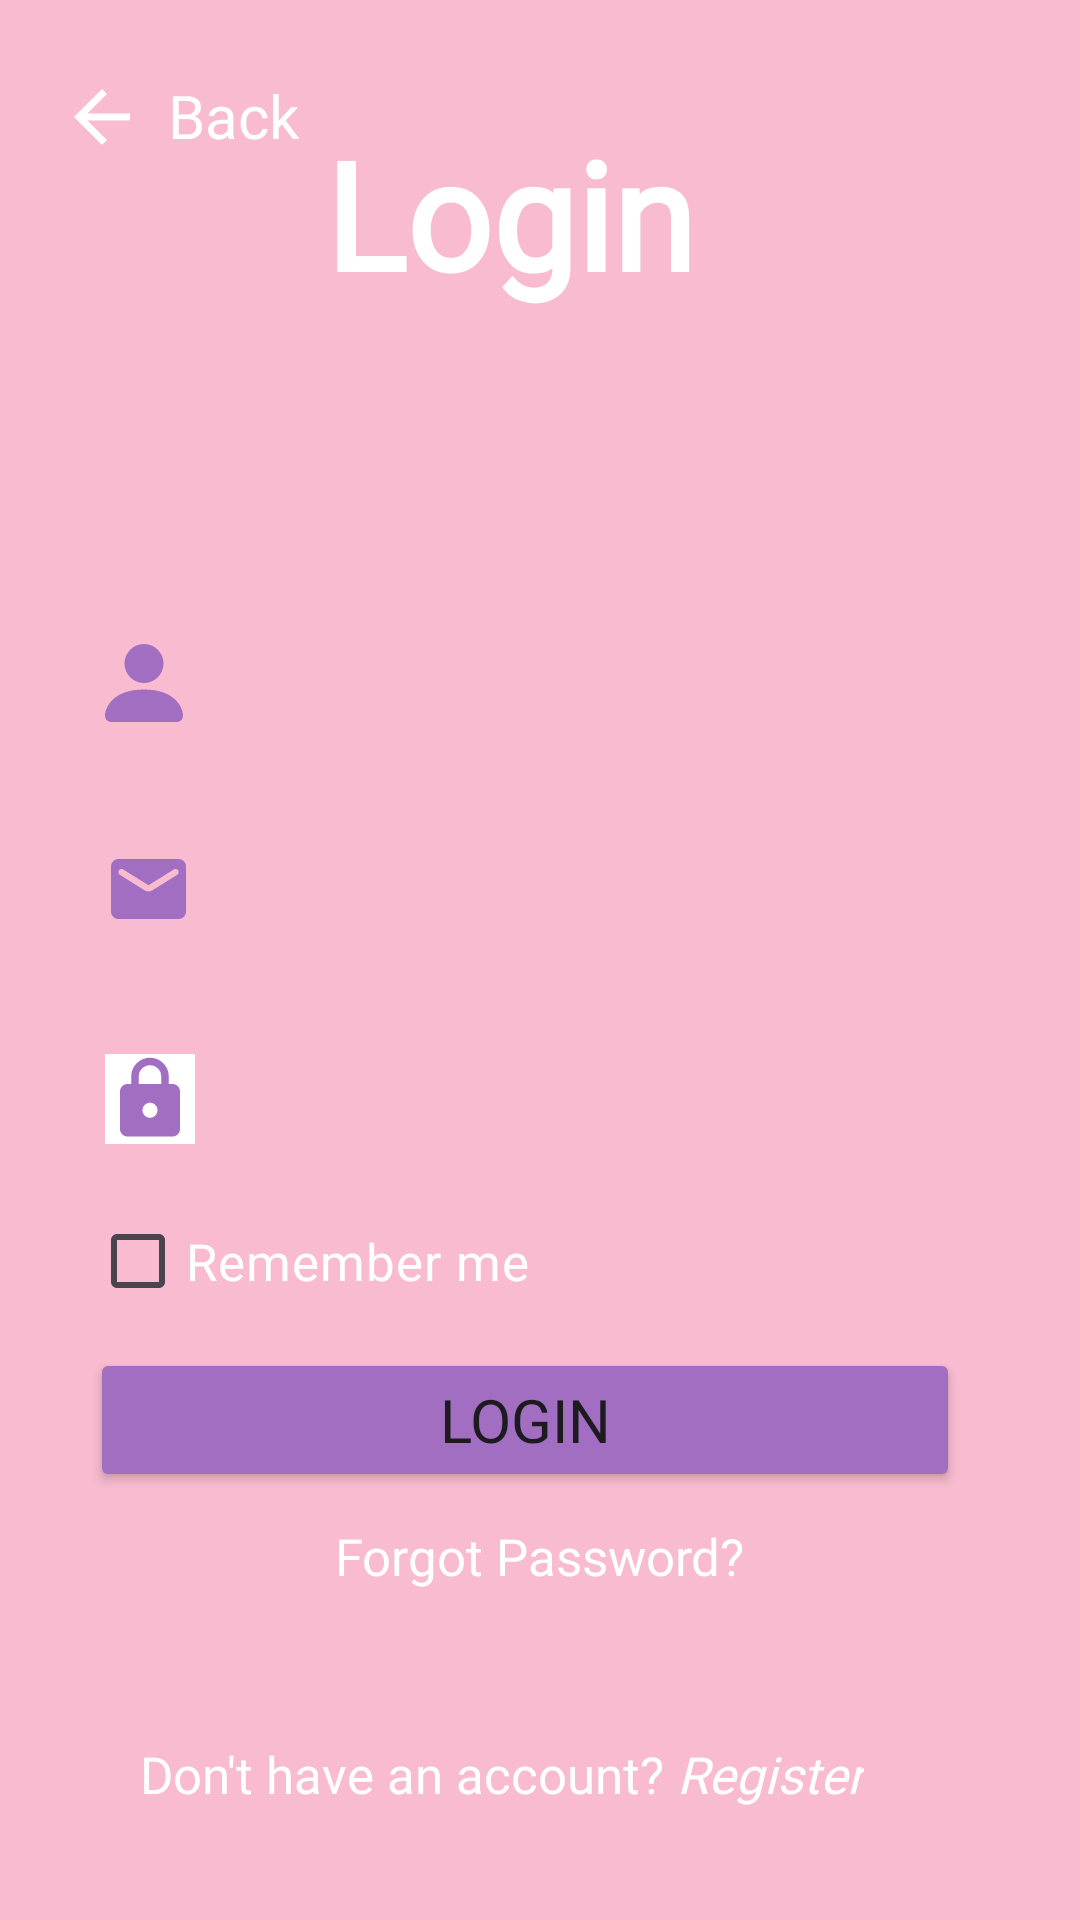

Reconstruct the res/layout file that produces this screen, plus the resources it refers to.
<!-- AndroidManifest.xml: application theme Theme.Aura -->
<!-- res/layout/fragment_login.xml -->
<?xml version="1.0" encoding="utf-8"?>
<androidx.constraintlayout.widget.ConstraintLayout xmlns:android="http://schemas.android.com/apk/res/android"
    xmlns:app="http://schemas.android.com/apk/res-auto"
    xmlns:tools="http://schemas.android.com/tools"
    android:layout_width="match_parent"
    android:layout_height="match_parent"
    android:background="@color/pink"
    android:orientation="vertical"
    tools:context=".LoginAndSignUp.LoginFragment">

    <include
        android:id="@+id/backButton"
        layout="@layout/back_arrow_button"
        android:layout_width="wrap_content"
        android:layout_height="wrap_content"
        android:fontFamily="@font/poppins"
        app:layout_constraintStart_toStartOf="parent"
        app:layout_constraintTop_toTopOf="parent"
        android:layout_marginStart="20dp"
        android:layout_marginTop="25dp"
        android:layout_gravity="top"/>

    <LinearLayout
        android:layout_width="match_parent"
        android:layout_height="wrap_content"
        android:orientation="vertical"
        app:layout_constraintStart_toStartOf="parent"
        app:layout_constraintEnd_toEndOf="parent"
        app:layout_constraintTop_toTopOf="parent"
        app:layout_constraintBottom_toBottomOf="parent">

        <TextView
            android:id="@+id/TVLogin"
            style="@style/LoginSignUpTitleTextStyle"
            android:layout_width="wrap_content"
            android:layout_height="wrap_content"
            android:layout_gravity="center_horizontal"
            android:text="Login"
            android:fontFamily="@font/ribeye"
            android:layout_marginBottom="60dp"
            android:layout_marginEnd="10dp"/>

        <EditText
            android:id="@+id/ETUsername"
            android:layout_width="match_parent"
            android:layout_height="wrap_content"
            android:background="@drawable/rounded_edit_text"
            android:hint="username"
            android:fontFamily="@font/mulish_bold"
            style="@style/LoginSignUpEditTextStyle"
            android:drawableStart="@drawable/person_icon"
            android:drawablePadding="10dp"
            android:padding="10dp"
            android:layout_marginTop="40dp"
            android:layout_marginStart="30dp"
            android:layout_marginEnd="40dp"
            android:layout_gravity="center_horizontal"/>

        <EditText
            android:id="@+id/ETEmail"
            android:layout_width="match_parent"
            android:layout_height="wrap_content"
            android:background="@drawable/rounded_edit_text"
            android:fontFamily="@font/mulish_bold"
            android:hint="email"
            style="@style/LoginSignUpEditTextStyle"
            android:drawableStart="@drawable/email_icon"
            android:drawablePadding="10dp"
            android:padding="10dp"
            android:layout_marginTop="20dp"
            android:layout_marginStart="30dp"
            android:layout_marginEnd="40dp"
            android:layout_gravity="center_horizontal"/>

        <EditText
            android:id="@+id/ETPassword"
            android:layout_width="match_parent"
            android:layout_height="wrap_content"
            android:background="@drawable/rounded_edit_text"
            android:hint="password"
            android:fontFamily="@font/mulish_bold"
            android:inputType="textPassword"
            android:lines="1"
            style="@style/LoginSignUpEditTextStyle"
            android:drawableStart="@drawable/lock_icon"
            android:drawablePadding="10dp"
            android:padding="10dp"
            android:layout_marginTop="20dp"
            android:layout_marginStart="30dp"
            android:layout_marginEnd="40dp"
            android:layout_gravity="center_horizontal"/>

        <CheckBox
            android:id="@+id/CBRememberMe"
            android:layout_width="wrap_content"
            android:layout_height="wrap_content"
            android:text="Remember me"
            android:fontFamily="@font/mulish"
            style="@style/LoginSignUpSubTextStyle"
            android:buttonTint="@color/white"
            android:layout_gravity="start"
            android:layout_marginStart="30dp"
            android:layout_marginTop="5dp" />

        <Button
            android:id="@+id/BTNLogin"
            android:layout_width="match_parent"
            android:layout_height="wrap_content"
            android:text="Login"
            android:fontFamily="@font/mulish_bold"
            style="@style/LoginSignUpEditTextStyle"
            android:padding="10dp"
            android:layout_marginTop="5dp"
            android:layout_marginStart="30dp"
            android:layout_marginEnd="40dp"
            android:backgroundTint="@color/purple"/>

        <TextView
            android:id="@+id/ForgotPassword"
            android:layout_width="wrap_content"
            android:layout_height="match_parent"
            android:text="Forgot Password?"
            android:fontFamily="@font/mulish"
            android:clickable="true"
            android:focusable="true"
            style="@style/LoginSignUpSubTextStyle"
            android:layout_gravity="center_horizontal"
            android:layout_marginTop="10dp"/>

        <LinearLayout
            android:layout_width="match_parent"
            android:layout_height="wrap_content"
            android:orientation="horizontal"
            android:gravity="center_horizontal"
            android:layout_marginTop="50dp">

            <TextView
                android:id="@+id/TVNoAccount"
                android:layout_width="wrap_content"
                android:layout_height="wrap_content"
                android:text="Don't have an account? "
                android:fontFamily="@font/mulish"
                style="@style/LoginSignUpSubTextStyle"/>

            <TextView
                android:id="@+id/signUpRedirectText"
                style="@style/LoginSignUpSubTextStyle"
                android:layout_width="wrap_content"
                android:layout_height="wrap_content"
                android:layout_marginEnd="25dp"
                android:clickable="true"
                android:focusable="true"
                android:text="Register"
                android:fontFamily="@font/mulish"
                android:textStyle="italic"/>
        </LinearLayout>

    </LinearLayout>




</androidx.constraintlayout.widget.ConstraintLayout>
<!-- res/layout/back_arrow_button.xml (included above) -->
<?xml version="1.0" encoding="utf-8"?>
<LinearLayout xmlns:android="http://schemas.android.com/apk/res/android"
    xmlns:app="http://schemas.android.com/apk/res-auto"
    android:orientation="horizontal"
    android:layout_width="wrap_content"
    android:layout_height="wrap_content"
    android:clickable="true"
    android:focusable="true">

    <ImageView
        android:id="@+id/backIcon"
        android:layout_width="28dp"
        android:layout_height="28dp"
        app:tint="@color/white"
        android:src="@drawable/baseline_arrow_back_24"
        android:layout_marginEnd="8dp" />

    <TextView
        android:id="@+id/backText"
        android:layout_width="wrap_content"
        android:layout_height="wrap_content"
        android:text="Back"
        android:fontFamily="@font/poppins"
        android:textSize="20sp"
        android:textColor="@color/white" />

</LinearLayout>
<!-- resources referenced by this layout -->
<resources>
  <color name="pink">#F8BBD0</color>
  <color name="purple">#A26EC2</color>
  <color name="white">#FFFFFFFF</color>
  <!-- drawable baseline_arrow_back_24 (drawable) -->
  <vector xmlns:android="http://schemas.android.com/apk/res/android"
      android:autoMirrored="true"
      android:height="40dp"
      android:tint="#FFFFFF"
      android:viewportHeight="24"
      android:viewportWidth="24"
      android:width="40dp">
  
      <path android:fillColor="@android:color/white" android:pathData="M20,11H7.83l5.59,-5.59L12,4l-8,8 8,8 1.41,-1.41L7.83,13H20v-2z"/>
      
  </vector>
  <!-- drawable email_icon (drawable) -->
  <vector xmlns:android="http://schemas.android.com/apk/res/android" android:autoMirrored="true" android:height="30dp" android:viewportHeight="30" android:viewportWidth="30" android:width="30dp">
        
      <path android:fillColor="@color/purple" android:pathData="M24.5,5H4.5C3.125,5 2,6.125 2,7.5V22.5C2,23.875 3.125,25 4.5,25H24.5C25.875,25 27,23.875 27,22.5V7.5C27,6.125 25.875,5 24.5,5ZM24,10.313L15.825,15.425C15.012,15.938 13.988,15.938 13.175,15.425L5,10.313C4.875,10.242 4.765,10.147 4.677,10.033C4.59,9.919 4.526,9.788 4.491,9.649C4.455,9.51 4.448,9.365 4.47,9.223C4.492,9.081 4.543,8.945 4.619,8.823C4.695,8.701 4.795,8.596 4.913,8.514C5.031,8.432 5.165,8.374 5.306,8.345C5.446,8.316 5.592,8.316 5.732,8.345C5.873,8.374 6.007,8.431 6.125,8.512L14.5,13.75L22.875,8.512C22.993,8.431 23.127,8.374 23.268,8.345C23.408,8.316 23.554,8.316 23.694,8.345C23.835,8.374 23.969,8.432 24.087,8.514C24.205,8.596 24.305,8.701 24.381,8.823C24.457,8.945 24.508,9.081 24.53,9.223C24.552,9.365 24.545,9.51 24.509,9.649C24.474,9.788 24.41,9.919 24.323,10.033C24.235,10.147 24.125,10.242 24,10.313Z"/>
      
  </vector>
  <!-- drawable person_icon (drawable) -->
  <vector xmlns:android="http://schemas.android.com/apk/res/android" android:autoMirrored="true" android:height="26dp" android:viewportHeight="26" android:viewportWidth="26" android:width="26dp">
        
      <path android:fillColor="@color/purple" android:pathData="M2.167,26C2.167,26 0,26 0,23.833C0,21.667 2.167,15.167 13,15.167C23.833,15.167 26,21.667 26,23.833C26,26 23.833,26 23.833,26H2.167ZM13,13C14.724,13 16.377,12.315 17.596,11.096C18.815,9.877 19.5,8.224 19.5,6.5C19.5,4.776 18.815,3.123 17.596,1.904C16.377,0.685 14.724,0 13,0C11.276,0 9.623,0.685 8.404,1.904C7.185,3.123 6.5,4.776 6.5,6.5C6.5,8.224 7.185,9.877 8.404,11.096C9.623,12.315 11.276,13 13,13Z"/>
      
  </vector>
  <style name="LoginSignUpEditTextStyle">
          <item name="android:textSize">20sp</item>  
          <item name="android:textColorHint">@color/pink</item>  
      </style>
  <style name="LoginSignUpSubTextStyle">
          <item name="android:textSize">17sp</item>  
          <item name="android:textColor">@color/white</item>  
      </style>
  <style name="LoginSignUpTitleTextStyle">
          <item name="android:textSize">50sp</item>  
          <item name="android:textColor">@color/white</item>  
          <item name="android:textStyle">bold</item>  
      </style>
  <style name="Theme.Aura" parent="Base.Theme.Aura">
  
      <item name="android:statusBarColor">@color/pink</item>
          <item name="android:windowLightStatusBar">true</item>
  
      </style>
  <style name="Base.Theme.Aura" parent="Theme.Material3.DayNight.NoActionBar">
          
          
      </style>
</resources>
